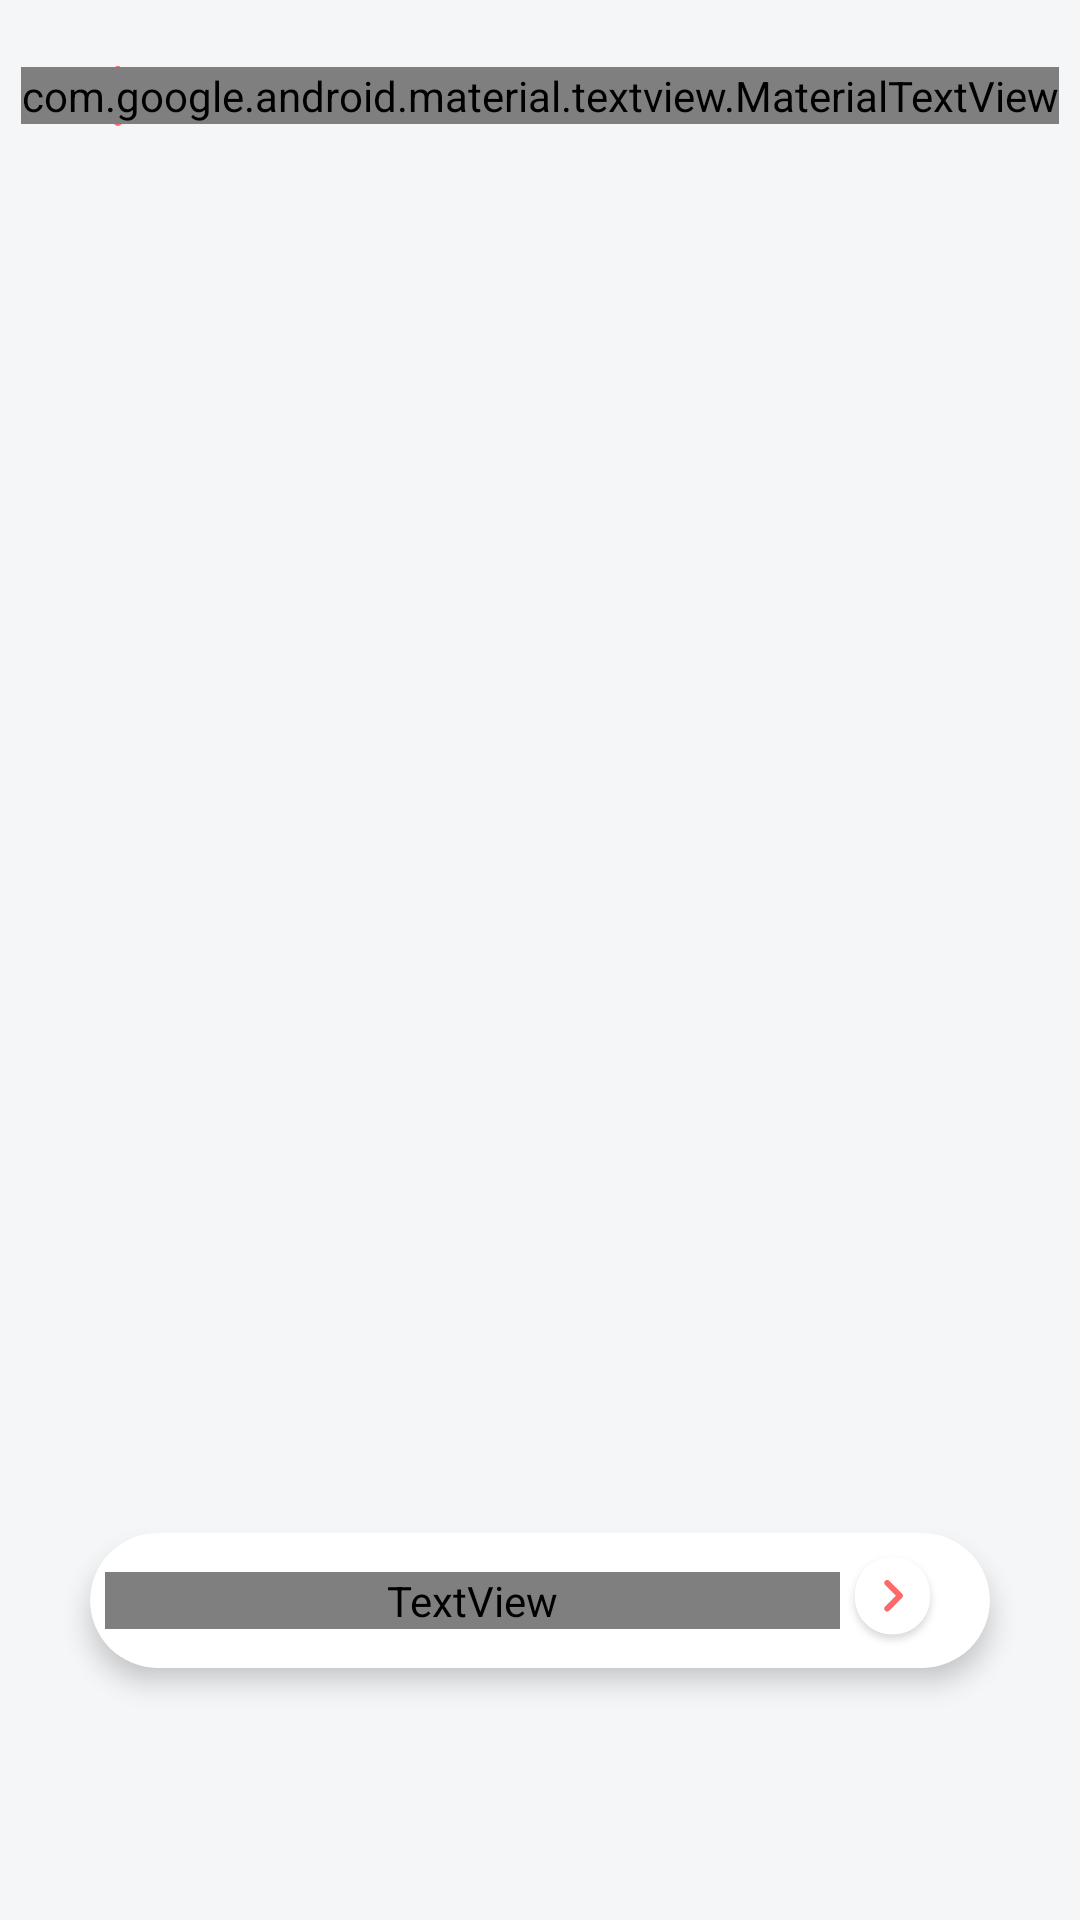

Reconstruct the res/layout file that produces this screen, plus the resources it refers to.
<!-- AndroidManifest.xml: application theme Theme.Vev -->
<!-- res/layout/fragment_payment_method.xml -->
<?xml version="1.0" encoding="utf-8"?>
<LinearLayout xmlns:android="http://schemas.android.com/apk/res/android"
xmlns:tools="http://schemas.android.com/tools"
android:layout_width="match_parent"
android:layout_height="match_parent"
xmlns:app="http://schemas.android.com/apk/res-auto"
android:orientation="vertical"
android:weightSum="5"
android:background="@color/accent"
tools:context=".fragments.payment.PaymentMethodFragment">


    <RelativeLayout
        android:orientation="horizontal"
        android:layout_width="match_parent"
        android:layout_height="0dp"
        android:paddingTop="20dp"
        android:layout_weight="0.5">


        <ImageView
            android:id="@+id/btnBack"
            android:layout_width="30dp"
            android:layout_height="30dp"
            android:layout_alignParentStart="true"
            android:layout_centerVertical="true"
            android:layout_marginStart="20dp"
            android:padding="5dp"
            android:src="@drawable/back" />

        <com.google.android.material.textview.MaterialTextView
            style="@style/secondary_text_bold_Extralarge"
            android:layout_width="wrap_content"
            android:layout_height="wrap_content"
            android:layout_centerInParent="true"
            android:layout_gravity="center_horizontal"
            android:text="@string/payment_methods" />

    </RelativeLayout>


<LinearLayout
    android:layout_marginEnd="20dp"
    android:layout_marginStart="20dp"
    android:layout_width="match_parent"
    android:layout_height="0dp"
    android:layout_weight="4"
    android:gravity="center_horizontal"
    android:orientation="vertical">


    <RelativeLayout
        android:layout_width="match_parent"
        android:layout_height="match_parent"
        android:gravity="center_horizontal"
        android:orientation="vertical">


        <androidx.recyclerview.widget.RecyclerView
            android:id="@+id/paymentMethodRecyclerview"
            android:layout_width="match_parent"
            android:layout_height="match_parent" />


        <androidx.cardview.widget.CardView
            android:id="@+id/btnUpdateMethod"
            android:layout_alignParentBottom="true"
            android:layout_width="match_parent"
            android:layout_height="wrap_content"
            app:cardCornerRadius="30dp"
            android:layout_marginTop="30dp"
            android:layout_marginStart="10dp"
            android:layout_marginEnd="10dp"
            android:foreground="?android:attr/selectableItemBackground"
            android:clickable="true"
            app:cardElevation="5dp"
            android:elevation="5dp"
            android:layout_marginBottom="20dp">
            <LinearLayout
                android:layout_width="match_parent"
                android:layout_height="wrap_content"
                android:orientation="horizontal"
                android:background="@drawable/app_button_background"
                android:padding="5dp"
                android:gravity="center_vertical">

                <TextView
                    android:layout_width="0dp"
                    android:layout_height="wrap_content"
                    android:text="@string/update"
                    android:textAllCaps="true"
                    android:layout_weight="1"
                    style="@style/white_text_bold_medium"
                    android:gravity="center_horizontal|center_vertical"/>


                <ImageView
                    android:id="@+id/buttonBackImage"
                    android:layout_width="35dp"
                    android:layout_height="35dp"
                    android:src="@drawable/icon_arrow"
                    android:layout_marginEnd="10dp"/>

            </LinearLayout>
        </androidx.cardview.widget.CardView>

    </RelativeLayout>




</LinearLayout>

</LinearLayout>
<!-- resources referenced by this layout -->
<resources>
  <color name="accent">#F5F6F8</color>
  <!-- drawable back: png bitmap (drawable-xxxhdpi, 1797 bytes) -->
  <!-- drawable icon_arrow: png bitmap (drawable-xxxhdpi, 12758 bytes) -->
  <string name="payment_methods">Payment Methods</string>
  <string name="update">Update</string>
  <style name="secondary_text_bold_Extralarge" parent="Widget.MaterialComponents.TextView">
          <item name="android:textColor">@color/secondaryText</item>
          <item name="android:textSize">22sp</item>
          <item name="android:fontFamily">@font/neusa_next_bold</item>
      </style>
  <style name="white_text_bold_medium" parent="Widget.MaterialComponents.TextView">
          <item name="android:textColor">@color/white</item>
          <item name="android:textSize">16sp</item>
          <item name="android:fontFamily">@font/neusa_next_bold</item>
  
      </style>
  <style name="Theme.Vev" parent="Theme.MaterialComponents.Light.NoActionBar">
          
          <item name="colorPrimary">@color/colorPrimary</item>
          <item name="colorPrimaryVariant">@color/colorPrimaryDark</item>
          <item name="colorOnPrimary">@color/white</item>
  
          
          <item name="colorSecondary">@color/accent</item>
          <item name="colorSecondaryVariant">@color/primaryText</item>
          <item name="colorOnSecondary">@color/black</item>
          
          <item name="android:statusBarColor" tools:targetApi="l">?attr/colorPrimaryVariant</item>
          
          
      </style>
  <color name="secondaryText">#515c6f</color>
  <color name="white">#FFFFFFFF</color>
  <color name="colorPrimary">#ff6969</color>
  <color name="colorPrimaryDark">#515c6f</color>
  <color name="primaryText">#727C8E</color>
  <color name="black">#FF000000</color>
</resources>
